Run: headless pygame with SDL's dummy video driver; simulated clock (each Clock.tick advances the game by its frame time, no real sleeping); random seed 0; keys injected as events and as key.get_pressed() state; no mouse input.
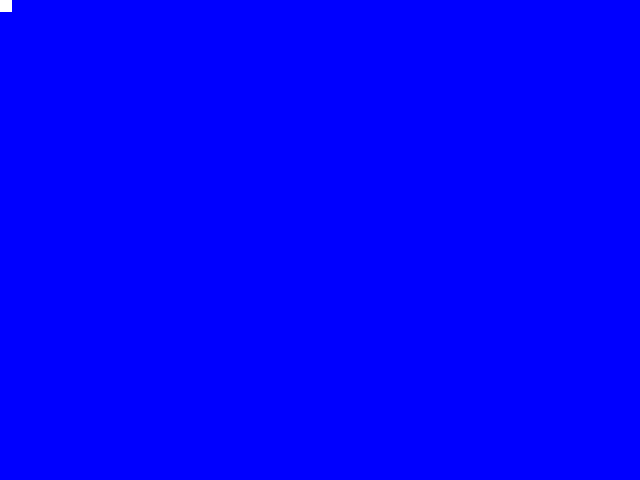
Frame 1 of 4 · flips 1–60 · no input
Frame 2 of 4 · flips 61–180 · tapped SPACE, RETURN · held RIGHT (→), D · screen unchanged from frame 1, image omitted
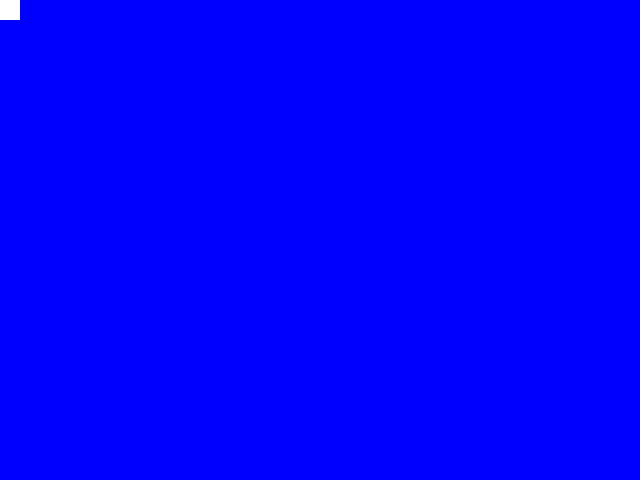
Frame 3 of 4 · flips 181–300 · held DOWN (↓), S
Frame 4 of 4 · flips 301–420 · held LEFT (←), A, UP (↑), W · screen unchanged from frame 3, image omitted

The pygame program that drew these frames:

import pygame
from pygame.locals import *

import math
import time as _time
screen_size = (640, 480)
scale = 4
color_black = (0,0,0)


class Game:
	def __init__(self):
		pygame.init()
		self.display = pygame.display.set_mode(screen_size)
		pygame.display.set_caption("Missle Command By Brendan Hansen")
		self.clock = pygame.time.Clock()
		
		self.tickCount = 0

		self.screen = Screen(scale)
		self.meteor_trails = []
		self.meteors = []
		self.meteors.append(Meteor(0, 0, 480 / 4, 480 / 4))

		self.quit = False
	def update(self):
		self.tickCount += 1
		key = pygame.key.get_pressed()
		for m in self.meteors:
			m.tick(self)
		return

	def draw(self):
		self.screen.fill(0xff)
		
		for p in self.meteor_trails:
			self.screen.place_pixel(p[0], p[1], 0xff0000)

		for m in self.meteors:
			m.render(self.screen)

		self.screen.draw_to_display(self.display)
		pygame.display.flip()
		return

	def mainLoop(self):
		lastTime = int(round(_time.time() * 1000000000))
		nsPerTick = 1000000000.0/20.0
		delta = 0.0
		ticks, frames = 0, 0
		lastTimer = int(round(_time.time() * 1000))

		while not self.quit:
			now = int(round(_time.time() * 1000000000))
			delta += (now - lastTime) / nsPerTick
			lastTime = now
			shouldRender = True
			
			for event in pygame.event.get():
				if event.type == QUIT or (event.type == KEYUP and event.key == K_ESCAPE):
					self.quit = True

			while delta >= 1:
				self.update()
				ticks += 1
				shouldRender = True
				delta -= 1

			if shouldRender:
				self.draw()
				frames += 1

			if int(round(_time.time() * 1000)) - lastTimer >= 1000:
				message = str(ticks) + " tps, " + str(frames) + " fps";
				pygame.display.set_caption(message)
				lastTimer = int(round(_time.time() * 1000))
				frames = ticks = 0

			if self.quit:
				pygame.quit()
		return

class Screen:
	def __init__(self, scale):
		self.width = screen_size[0]
		self.height = screen_size[1]
		self.text = pygame.Surface((self.width, self.height))
		self.pixels = pygame.PixelArray(self.text)
		self.scale = scale
		return

	def place_pixel(self, x, y, c):
		scale = self.scale
		x *= scale
		y *= scale
		x2 = x + scale
		y2 = y + scale
		if x < 0 or y < 0 or x >= self.width or y >= self.height: return
		self.pixels[x:x2, y:y2] = c
		return

	def fill(self, c):
		self.pixels[::1] = c
		return

	def draw_circle(self, xp, yp, r, c):
		for y in range(-r, r, 1):
			for x in range(-r, r, 1):
				d = x * x + y * y
				if(d >= r * r): continue

				self.place_pixel(xp + x, yp + y, c)
		return

	def draw_to_display(self, display):
		self.pixels = None
		display.blit(self.text, [0, 0])
		self.pixels = pygame.PixelArray(self.text)
		return

class Meteor:
	def __init__(self, x, y, tx, ty):
		self.x = x
		self.y = y
		a = math.atan2(ty - y, tx - x)
		self.ax = math.cos(a) * 1
		self.ay = math.sin(a) * 1
		self.exploded = False
		self.r = 3
		self.alive = True
		return

	def tick(self, g):
		if(self.exploded):
			if(g.tickCount % 4 == 0): self.r += 1
			if(self.r >= 20): self.alive = False
			return
		self.x += self.ax
		self.y += self.ay
		l = [int(self.x), int(self.y)]
		if(l not in g.meteor_trails):
			g.meteor_trails.append([int(self.x), int(self.y)])
		
		if(self.y >= (screen_size[1] - 50) / scale):
			self.__explode()
		return

	def __explode(self):
		self.exploded = True
		return

	def render(self, screen):
		screen.draw_circle(int(self.x), int(self.y), self.r, 0xffffff)
		return

if __name__ == '__main__':
	game = Game()
	game.mainLoop()
